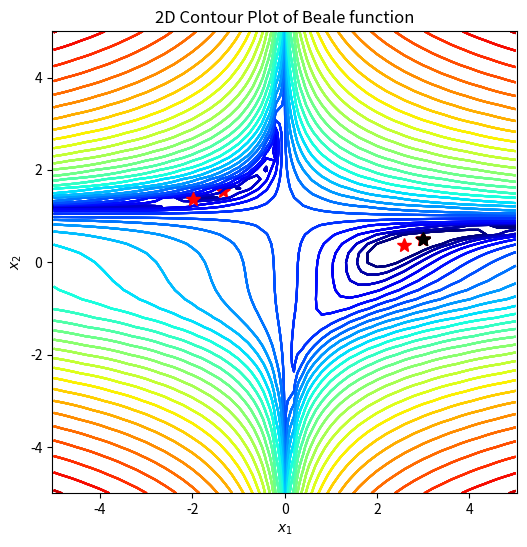

Source code (Python):
import numpy as np
import matplotlib.pyplot as plt
import matplotlib.colors as plt_cl

def beale(x1, x2):
    return (1.5-x1+x1*x2)**2+(2.25-x1+x1*x2**2)**2+(2.625-x1+x1*x2**3)**2;

def dbeale_dx(x1, x2):
    dfdx1 = 2*(1.5-x1+x1*x2)*(x2-1)+2*(2.25-x1+x1*x2**2)*(x2**2-1)+2*(2.625-x1+x1*x2**3)*(x2**3-1)
    dfdx2 = 2*(1.5-x1+x1*x2)*x1+2*(2.25-x1+x1*x2**2)*(2*x1*x2)+2*(2.625-x1+x1*x2**3)*(3*x1*x2**2)
    return dfdx1, dfdx2

def gradient_desent(x1_0, x2_0, learning_rate=0.1, tol_iter=100):
    x = np.array([x1_0, x2_0])
    for i in range(tol_iter):
        dydx = np.array(dbeale_dx(x[0], x[1]))
        x = x - learning_rate*dydx
    return x

def momentum(x1_0, x2_0, learning_rate=0.1, tol_iter=100):
    x = np.array([x1_0, x2_0])
    gamma = 0.9
    v = 0
    for i in range(tol_iter):
        dydx = np.array(dbeale_dx(x[0], x[1]))
        v = gamma * v - learning_rate * dydx
        x = x + v
    return x

def adagrad(x1_0, x2_0, learning_rate=0.1, tol_iter=100):
    g = 0
    epsilon = 0.0000000001
    x = np.array([x1_0, x2_0])
    for i in range(tol_iter):
        dydx = np.array(dbeale_dx(x[0], x[1]))
        g = g + np.dot(dydx, dydx)
        x = x - (learning_rate / (np.sqrt(g) + epsilon)) * dydx
    return x

# 定义画图函数
def gd_plot(x_traj):
    plt.rcParams['figure.figsize'] = [6, 6] # 窗口大小
    plt.contour(X1, X2, Y, levels=np.logspace(0, 6, 30),
    norm=plt_cl.LogNorm(), cmap=plt.cm.jet) # 画等高线图
    plt.title('2D Contour Plot of Beale function') # 添加标题
    plt.xlabel('$x_1$') # x轴标签
    plt.ylabel('$x_2$') # y轴标签
    plt.axis('equal') # 设置坐标轴为正方形
    plt.plot(3, 0.5, 'k*', markersize=10) # 画出最低点
    if x_traj is not None:
        x_traj = np.array(x_traj) # 将x_traj转为数组
        plt.plot(x_traj[0], x_traj[1], 'r*', markersize=10)
    # 以x_traj的第一列为x轴坐标，第二列为y轴坐标进行画图
    plt.show() # 显示图像

if __name__ == "__main__":
    step_x1, step_x2 = 0.2, 0.2
    X1, X2 = np.meshgrid(np.arange(-5, 5 + step_x1, step_x1), np.arange(-5, 5 + step_x2, step_x2)) # 将图形从-5 到 5.2，步长为0.2 划分成网格点
    Y = beale(X1, X2) # 将x1,x2坐标带入beale公式
    x1_opt, x2_opt = 3, 0.5
    print("目标结果 (x_1, x_2) = (3, 0.5)")
    gd_plot(None) # 调用函数

    # 使用梯度下降，初值(0, 0)
    x1_0, x2_0 = 0, 0
    x_gd = gradient_desent(x1_0, x2_0, learning_rate=0.01, tol_iter=1000)
    print(x_gd)
    gd_plot(x_gd)

    # 使用梯度下降，初值(-1.5, 1)
    x1_0, x2_0 = -1.5, 1
    x_gd = gradient_desent(x1_0, x2_0, learning_rate=0.01, tol_iter=1000)
    print(x_gd)
    gd_plot(x_gd)

    # 使用动量优化，初值(0, 0)
    x1_0, x2_0 = 0, 0
    x_mo = momentum(x1_0, x2_0, learning_rate=0.01, tol_iter=1000)
    print(x_mo)
    gd_plot(x_mo)

    # 使用动量优化，初值(-1.5, 1)
    x1_0, x2_0 = -1.5, 1
    x_mo = momentum(x1_0, x2_0, learning_rate=0.01, tol_iter=1000)
    print(x_mo)
    gd_plot(x_mo)

    # 使用AdaGrad，初值(0, 0)
    x1_0, x2_0 = 0, 0
    x_ad = adagrad(x1_0, x2_0, learning_rate=0.01, tol_iter=100000)
    print(x_ad)
    gd_plot(x_ad)

    # 使用AdaGrad，初值(-1.5, 1)
    x1_0, x2_0 = -1.5, 1
    x_ad = adagrad(x1_0, x2_0, learning_rate=0.01, tol_iter=100000)
    print(x_ad)
    gd_plot(x_ad)